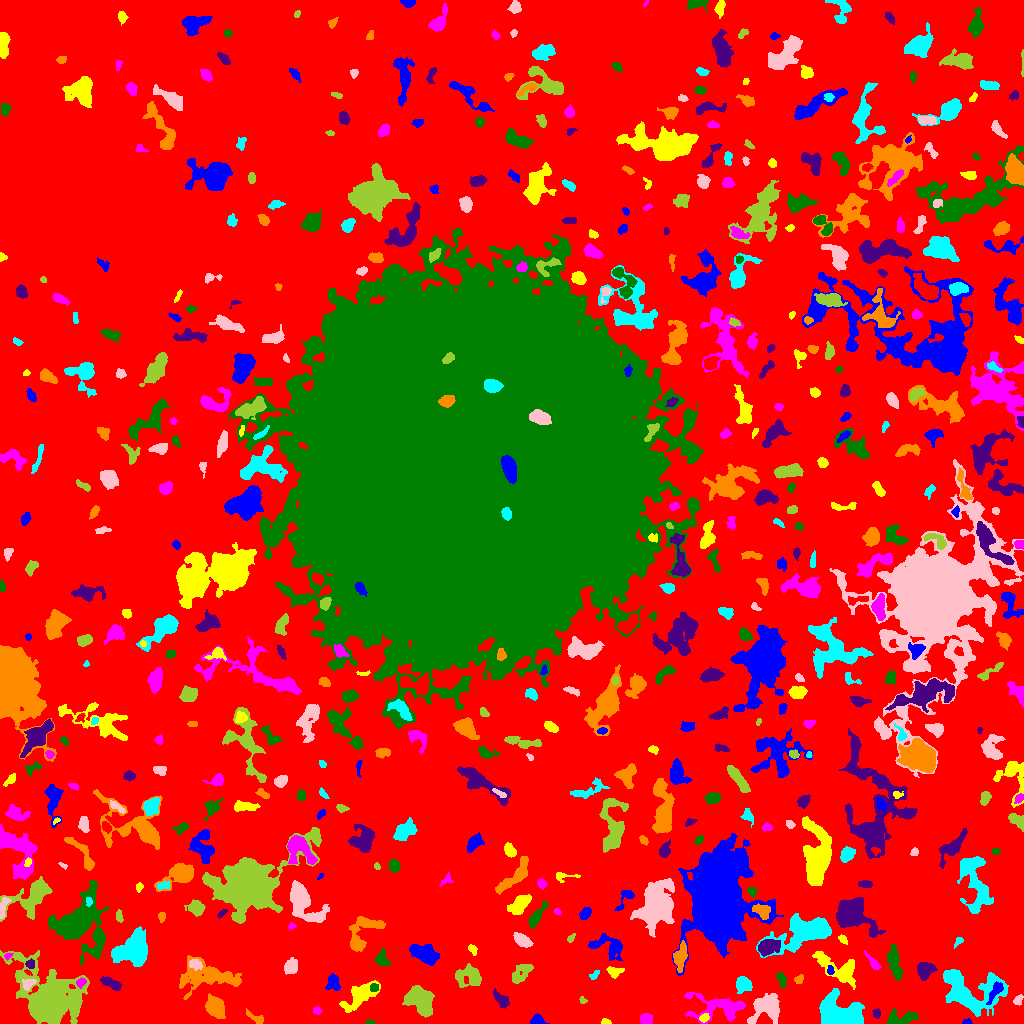

Source data for this figure (header and first rows):
ID, X, Y, A, B, theta, total_flux, mu_max, mu_median, mu_mean, R_fwhm, R_e, R10, R90, x_start, x_end, y_start, y_end, area, greylevel
0, 544.3, 496.9, 319.5, 293.6, 0.7802, 1615648, 13.0, 2.0, 2.209, 67.62, 226, 86.3, 361, 0, 1023, 0, 1023, 731374, 2.209
1, 967, 1.581, 2.093, 1.167, 0.2842, 62.0, 3.0, 1.0, 1.292, 2.585, 1.871, 0.7979, 2.932, 962, 972, 0, 5, 48, 7.292
2, 605.6, 1.505, 2.316, 1.345, -0.1132, 182.0, 8.0, 3.0, 3.5, 2.646, 2.111, 0.7979, 3.432, 601, 611, 0, 5, 52, 8.5
3, 645.5, 4.364, 2.824, 2.667, 0.1546, 535.0, 8.0, 4.0, 4.115, 4.886, 3.478, 1.382, 5.412, 640, 652, 0, 10, 130, 9.115
4, 370.0, 1.039, 2.23, 1.013, -0.08989, 51.0, 3.0, 1.0, 1.275, 2.111, 1.784, 0.5642, 2.877, 365, 375, 0, 4, 40, 7.275
5, 876.1, 9.97, 2.164, 1.671, 1.556, 165.0, 6.0, 2.0, 2.292, 3.09, 2.326, 0.7979, 3.742, 872, 880, 5, 15, 72, 8.292
6, 255.3, 5.254, 5.12, 1.766, -0.5178, 232.0, 4.0, 2.0, 1.856, 4.72, 3.338, 1.262, 5.352, 246, 263, 0, 15, 125, 8.856
7, 839.7, 9.475, 10.89, 7.546, -0.2286, 7372, 21.0, 6.0, 7.306, 8.117, 9.608, 3.478, 15.4, 819, 864, 0, 35, 1009, 11.31
8, 766.2, 15.59, 9.171, 5.951, 0.6586, 1926, 8.0, 3.0, 3.199, 9.115, 7.59, 2.877, 11.67, 747, 779, 0, 30, 602, 8.199
9, 420.1, 22.85, 8.072, 5.771, -0.7475, 3883, 12.0, 6.0, 6.134, 11.18, 8.234, 3.385, 12.32, 402, 434, 6, 38, 633, 10.13
10, 114.5, 2.629, 4.85, 2.26, 0.08732, 625.0, 9.0, 3.0, 3.765, 4.478, 3.742, 1.493, 6.024, 98, 126, 0, 9, 166, 8.765
11, 537.2, 2.846, 3.568, 2.423, -0.06387, 641.0, 10.0, 5.0, 5.298, 4.787, 3.523, 1.382, 5.352, 530, 549, 0, 10, 121, 10.3
12, 703.8, 5.301, 2.382, 1.696, 0.5415, 186.0, 6.0, 2.0, 2.385, 3.141, 2.459, 0.9772, 4.029, 699, 709, 1, 10, 78, 11.38
13, 316.5, 12.94, 2.02, 1.722, -0.3455, 168.0, 6.0, 2.0, 2.71, 2.877, 2.257, 0.7979, 3.7, 313, 322, 9, 17, 62, 7.71
14, 901.3, 4.847, 8.038, 3.362, 0.07971, 746.0, 8.0, 2.0, 2.564, 4.918, 5.232, 1.954, 8.156, 887, 918, 0, 15, 291, 7.564
15, 501.1, 24.1, 5.325, 2.45, -0.801, 461.0, 5.0, 3.0, 2.547, 5.412, 4.478, 1.784, 6.699, 493, 509, 15, 35, 181, 7.547
16, 214.5, 16.43, 5.197, 3.891, -0.9135, 1701, 11.0, 4.0, 4.66, 6.555, 5.698, 2.257, 9.027, 205, 225, 5, 30, 365, 10.66
17, 969, 32.72, 17.31, 10.25, -0.2953, 7101, 14.0, 5.0, 5.183, 11.17, 11.59, 4.406, 18.17, 943, 1008, 7, 54, 1370, 9.183
18, 1018, 23.34, 2.663, 1.922, 1.015, 156.0, 4.0, 2.0, 1.857, 3.909, 2.821, 1.128, 4.549, 1013, 1023, 18, 29, 84, 7.857
19, 582.6, 23.02, 1.907, 1.542, -0.7613, 88.0, 5.0, 2.0, 1.872, 2.034, 1.954, 0.5642, 3.338, 579, 587, 20, 27, 47, 6.872
20, 927.4, 28.05, 2.873, 2.149, -0.2995, 298.0, 6.0, 3.0, 2.865, 4.334, 3.192, 1.262, 4.886, 922, 934, 23, 33, 104, 7.865
21, 995.6, 32.15, 6.51, 2.116, 1.006, 408.0, 5.0, 2.0, 2.279, 4.687, 4.26, 1.693, 6.531, 986, 1003, 19, 42, 179, 12.28
22, 358.9, 27.24, 10.43, 4.631, 0.6654, 1898, 8.0, 3.0, 3.615, 8.777, 7.442, 2.877, 11.52, 339, 380, 11, 43, 525, 7.615
23, 720.1, 15.88, 15.01, 6.259, -0.003685, 2144, 10.0, 3.0, 2.886, 6.433, 7.777, 2.706, 12.74, 684, 745, 0, 31, 743, 7.886
24, 374.1, 35.62, 2.384, 1.998, 1.168, 153.0, 4.0, 2.0, 2.125, 4.107, 2.706, 0.9772, 4.184, 370, 378, 32, 40, 72, 10.12
25, 110.5, 40.15, 5.66, 2.054, -0.485, 602.0, 7.0, 3.0, 3.185, 5.109, 4.297, 1.693, 6.652, 100, 121, 33, 47, 189, 8.185
26, 207.8, 47.43, 15.72, 6.966, -0.02111, 3595, 12.0, 3.0, 3.606, 6.457, 9.739, 3.29, 15.88, 179, 241, 24, 68, 997, 7.606
27, 742.8, 38.79, 3.947, 3.618, -0.4253, 740.0, 7.0, 3.0, 3.289, 5.412, 4.72, 1.871, 7.356, 736, 752, 30, 47, 225, 8.289
28, 28.23, 39.49, 3.315, 2.25, 0.6256, 592.0, 11.0, 4.0, 4.893, 3.613, 3.241, 1.262, 5.323, 22, 36, 33, 44, 121, 12.89
29, 469.2, 47.04, 6.912, 4.934, -0.1526, 1051, 6.0, 2.0, 2.576, 7.979, 6.333, 2.523, 9.772, 455, 481, 36, 60, 408, 7.576
30, 4.703, 34.26, 2.708, 2.095, 0.1844, 333.0, 7.0, 3.0, 3.364, 3.7, 2.985, 1.262, 4.754, 0, 12, 29, 39, 99, 8.364
31, 333, 40.94, 4.012, 3.163, -1.505, 849.0, 9.0, 4.0, 4.54, 5.352, 4.406, 1.693, 6.794, 325, 340, 33, 50, 187, 8.54
32, 838.4, 54.62, 12.7, 5.165, -0.5252, 1964, 9.0, 3.0, 3.214, 6.794, 7.421, 2.764, 11.7, 812, 855, 34, 72, 611, 8.214
33, 81.07, 41.18, 2.52, 1.814, 0.8708, 150.0, 4.0, 2.0, 1.852, 3.868, 2.585, 0.9772, 4.107, 76, 86, 35, 46, 81, 10.85
34, 781.7, 43.73, 3.854, 2.027, -1.281, 522.0, 9.0, 4.0, 4.35, 3.909, 3.478, 1.382, 5.441, 776, 786, 36, 51, 120, 8.35
35, 925.7, 54.03, 4.117, 3.487, 0.4472, 616.0, 6.0, 2.0, 2.388, 6.18, 4.549, 1.871, 7.114, 917, 937, 43, 61, 258, 9.388
36, 798.8, 43.71, 2.478, 1.865, 0.8233, 182.0, 5.0, 2.0, 2.459, 3.29, 2.646, 0.9772, 4.107, 794, 803, 40, 49, 74, 7.459
37, 594.9, 48.71, 2.955, 1.425, 0.8514, 178.0, 6.0, 2.0, 2.58, 3.192, 2.459, 0.9772, 3.909, 589, 599, 44, 53, 69, 7.58
38, 290.8, 57.12, 3.43, 2.924, 1.176, 768.0, 9.0, 3.0, 3.979, 5.046, 4.029, 1.596, 6.408, 284, 297, 49, 66, 193, 8.979
39, 521.4, 50.4, 6.889, 3.207, 0.8138, 657.0, 6.0, 2.0, 2.355, 5.89, 5.015, 1.954, 7.979, 512, 533, 40, 59, 279, 7.355
40, 567, 44.83, 5.786, 3.163, -0.3646, 993.0, 8.0, 3.0, 3.401, 6.433, 5.046, 2.034, 8.058, 553, 579, 37, 55, 292, 8.401
41, 830.1, 53.36, 2.098, 1.439, -1.563, 106.0, 4.0, 2.0, 1.738, 3.29, 2.185, 0.7979, 3.432, 827, 834, 49, 58, 61, 11.74
42, 614.2, 51.76, 3.848, 2.47, -0.06388, 373.0, 5.0, 3.0, 2.723, 4.787, 3.7, 1.493, 5.726, 606, 624, 45, 57, 137, 8.723
43, 873.3, 60.64, 5.512, 1.752, -0.9027, 302.0, 5.0, 2.0, 2.341, 4.068, 3.568, 1.493, 5.557, 864, 881, 54, 73, 129, 8.341
44, 894.9, 58.94, 9.033, 2.591, -1.312, 979.0, 8.0, 2.0, 2.829, 6.077, 5.352, 2.034, 8.722, 887, 902, 43, 79, 346, 7.829
45, 30.01, 59.49, 2.239, 2.193, 1.522, 205.0, 5.0, 3.0, 2.595, 3.742, 2.877, 1.128, 4.334, 25, 34, 55, 65, 79, 9.595
46, 680, 65.76, 5.709, 2.739, 1.41, 780.0, 8.0, 2.0, 2.806, 5.262, 4.514, 1.693, 7.527, 673, 687, 51, 83, 278, 10.81
47, 132.1, 73.99, 9.466, 7.156, 0.6173, 5283, 15.0, 6.0, 5.877, 9.525, 9.558, 3.656, 14.58, 111, 147, 57, 97, 899, 9.877
48, 195.3, 59.18, 3.517, 2.352, -0.387, 315.0, 4.0, 3.0, 2.54, 5.585, 3.7, 1.493, 5.47, 189, 202, 53, 64, 124, 10.54
49, 48.6, 20.87, 12.35, 10.22, -0.6545, 40467, 88.0, 5.0, 14.68, 9.837, 10.12, 3.909, 21, 0, 89, 0, 73, 2756, 18.68
50, 325, 60.05, 3.034, 1.718, 1.388, 95.0, 2.0, 1.0, 1.092, 4.478, 2.706, 1.128, 4.107, 322, 328, 55, 70, 87, 7.092
51, 423.7, 70.46, 7.81, 4.065, -0.4205, 1154, 8.0, 2.0, 2.611, 5.781, 6.676, 2.459, 10.39, 409, 439, 58, 79, 442, 7.611
52, 472.3, 74.31, 2.75, 1.793, -0.9517, 172.0, 4.0, 2.0, 2.234, 4.146, 2.764, 1.128, 4.297, 468, 477, 68, 79, 77, 8.234
53, 7.83, 67.32, 1.816, 1.257, 0.567, 112.0, 6.0, 2.0, 2.333, 2.523, 1.871, 0.5642, 3.038, 4, 13, 63, 70, 48, 10.33
54, 382.1, 63.96, 3.714, 3.052, -1.061, 565.0, 8.0, 3.0, 3.343, 4.918, 3.909, 1.493, 6.18, 375, 390, 58, 75, 169, 8.343
55, 767.4, 76.24, 5.001, 3.331, 0.3312, 1969, 16.0, 5.0, 6.352, 5.499, 4.983, 1.954, 8.234, 758, 780, 67, 84, 310, 14.35
56, 362.6, 90.28, 12.23, 6.196, 0.9236, 1543, 7.0, 3.0, 2.852, 7.527, 6.979, 2.646, 11.11, 349, 385, 72, 107, 541, 7.852
57, 958.9, 82.67, 2.016, 1.587, 0.6922, 97.0, 5.0, 1.0, 1.492, 2.034, 2.111, 0.7979, 3.568, 954, 963, 75, 86, 65, 7.492
58, 522.3, 82.79, 4.627, 2.605, -0.5607, 1002, 10.0, 4.0, 4.888, 5.698, 4.442, 1.784, 6.979, 513, 533, 76, 91, 205, 8.888
59, 571.2, 85.38, 2.662, 1.333, 0.8964, 133.0, 5.0, 2.0, 2.333, 2.821, 2.326, 0.7979, 3.568, 567, 575, 81, 90, 57, 8.333
... 535 more rows
